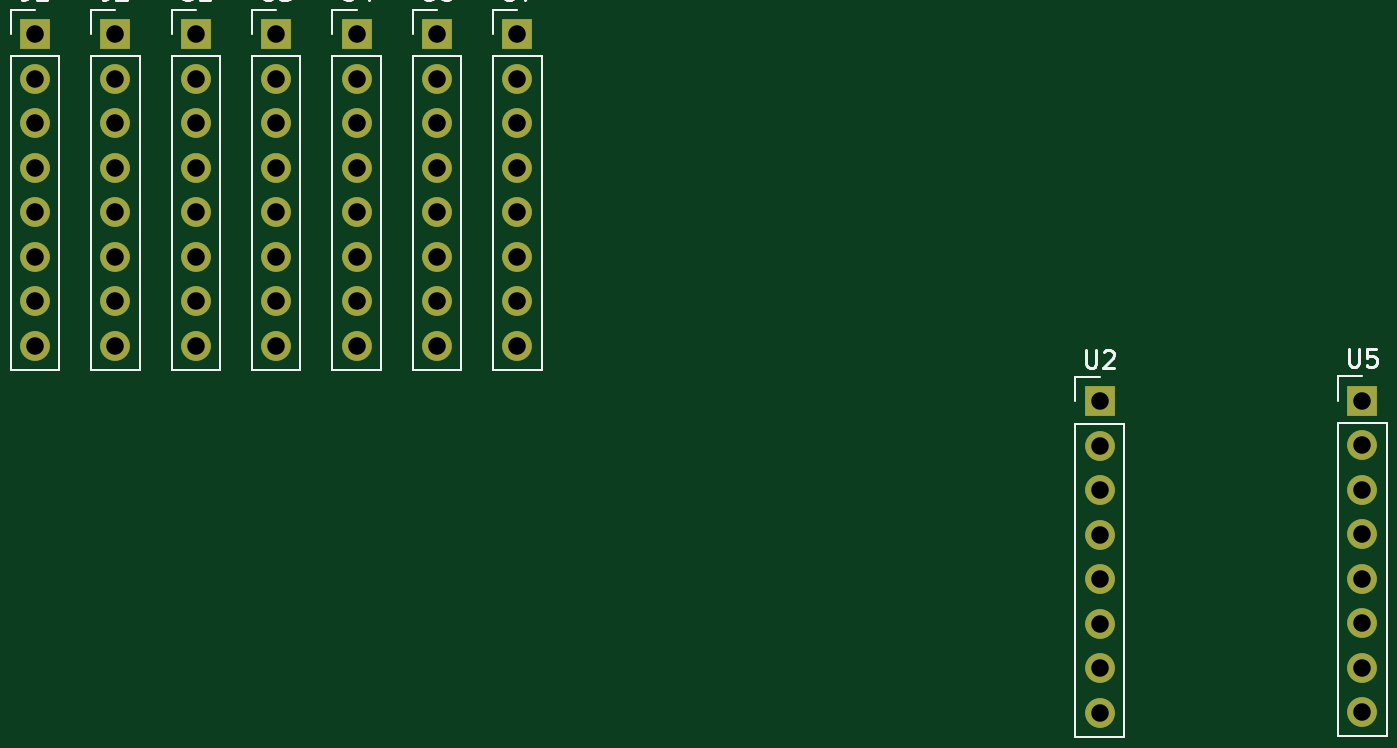
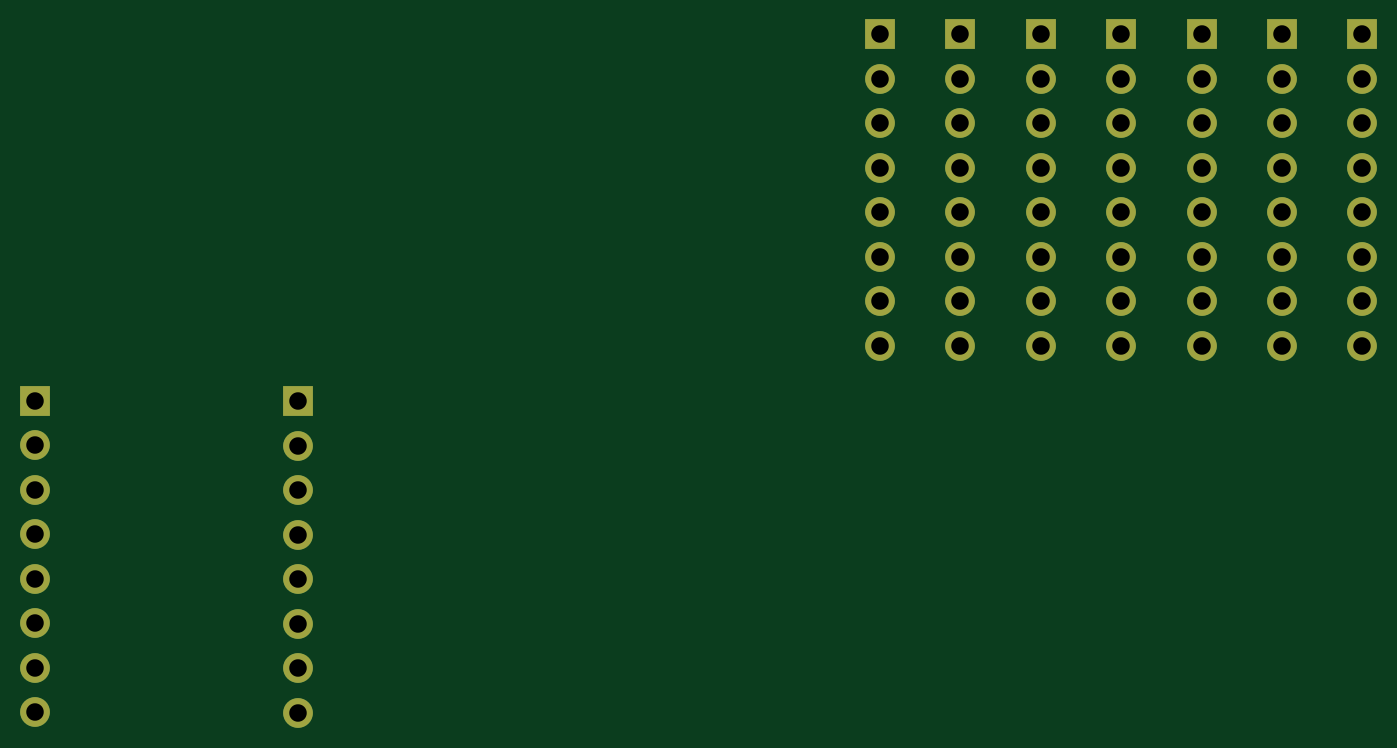
Circuit board: 10 layer files. Board 75.8 x 38.7 mm.
- bottom_copper: Vikingboard-B_Cu.gbl (4798 bytes)
- bottom_mask: Vikingboard-B_Mask.gbs (2501 bytes)
- paste: Vikingboard-B_Paste.gbp (454 bytes)
- bottom_silk: Vikingboard-B_Silkscreen.gbo (455 bytes)
- outline: Vikingboard-Edge_Cuts.gm1 (427 bytes)
- top_copper: Vikingboard-F_Cu.gtl (4798 bytes)
- top_mask: Vikingboard-F_Mask.gts (2501 bytes)
- paste: Vikingboard-F_Paste.gtp (454 bytes)
- top_silk: Vikingboard-F_Silkscreen.gto (10854 bytes)
- drill: Vikingboard.drl (1324 bytes)

=== bottom_copper: Vikingboard-B_Cu.gbl ===
%TF.GenerationSoftware,KiCad,Pcbnew,9.0.6*%
%TF.CreationDate,2025-12-05T05:14:20+01:00*%
%TF.ProjectId,Vikingboard,56696b69-6e67-4626-9f61-72642e6b6963,rev?*%
%TF.SameCoordinates,Original*%
%TF.FileFunction,Copper,L2,Bot*%
%TF.FilePolarity,Positive*%
%FSLAX46Y46*%
G04 Gerber Fmt 4.6, Leading zero omitted, Abs format (unit mm)*
G04 Created by KiCad (PCBNEW 9.0.6) date 2025-12-05 05:14:20*
%MOMM*%
%LPD*%
G01*
G04 APERTURE LIST*
%TA.AperFunction,ComponentPad*%
%ADD10R,1.700000X1.700000*%
%TD*%
%TA.AperFunction,ComponentPad*%
%ADD11C,1.700000*%
%TD*%
G04 APERTURE END LIST*
D10*
%TO.P,U2,1,REG*%
%TO.N,NRF24_IRQ*%
X111000000Y-90800000D03*
D11*
%TO.P,U2,2,SCL*%
%TO.N,KBD_RST*%
X111000000Y-93340000D03*
%TO.P,U2,3,SDA*%
%TO.N,KBD_INT*%
X111000000Y-95880000D03*
%TO.P,U2,4,IN/TRIG*%
%TO.N,FZ_GPIO1*%
X111000000Y-98420000D03*
%TO.P,U2,5,EN*%
%TO.N,FZ_GPIO2*%
X111000000Y-100960000D03*
%TO.P,U2,6,VDD/NC*%
%TO.N,FZ_GPIO3*%
X111000000Y-103500000D03*
%TO.P,U2,7,OUT+*%
%TO.N,FZ_GPIO4*%
X111000000Y-106040000D03*
%TO.P,U2,8,GND*%
%TO.N,FZ_GPIO5*%
X111000000Y-108580000D03*
%TD*%
D10*
%TO.P,U1,1,Pin_1*%
%TO.N,+5V_SYS*%
X59410000Y-69840000D03*
D11*
%TO.P,U1,2,Pin_2*%
%TO.N,GND*%
X59410000Y-72380000D03*
%TO.P,U1,3,Pin_3*%
%TO.N,EN*%
X59410000Y-74920000D03*
%TO.P,U1,4,Pin_4*%
%TO.N,SPI_SCK*%
X59410000Y-77460000D03*
%TO.P,U1,5,Pin_5*%
%TO.N,SPI_MOSI*%
X59410000Y-80000000D03*
%TO.P,U1,6*%
%TO.N,N/C*%
X59410000Y-82540000D03*
%TO.P,U1,7*%
X59410000Y-85080000D03*
%TO.P,U1,8*%
X59410000Y-87620000D03*
%TD*%
D10*
%TO.P,U7,1,Pin_1*%
%TO.N,+3V3_IO*%
X77770000Y-69840000D03*
D11*
%TO.P,U7,2,Pin_2*%
%TO.N,GND*%
X77770000Y-72380000D03*
%TO.P,U7,3,Pin_3*%
%TO.N,GPS_RX*%
X77770000Y-74920000D03*
%TO.P,U7,4,Pin_4*%
%TO.N,GPS_TX*%
X77770000Y-77460000D03*
%TO.P,U7,5,Pin_5*%
%TO.N,GPS_PPS*%
X77770000Y-80000000D03*
%TO.P,U7,6,Pin_6*%
%TO.N,GND*%
X77770000Y-82540000D03*
%TO.P,U7,7,Pin_7*%
X77770000Y-85080000D03*
%TO.P,U7,8,Pin_8*%
X77770000Y-87620000D03*
%TD*%
D10*
%TO.P,U3,1,OD/CLK*%
%TO.N,+3V3_RF*%
X64000000Y-69840000D03*
D11*
%TO.P,U3,2,I0*%
%TO.N,GND*%
X64000000Y-72380000D03*
%TO.P,U3,3,I1*%
%TO.N,EN*%
X64000000Y-74920000D03*
%TO.P,U3,4,I2*%
%TO.N,LORA_BUSY*%
X64000000Y-77460000D03*
%TO.P,U3,5,I3*%
%TO.N,LORA_DIO1*%
X64000000Y-80000000D03*
%TO.P,U3,6,I4*%
%TO.N,LORA_CS*%
X64000000Y-82540000D03*
%TO.P,U3,7,I5*%
%TO.N,SPI_SCK*%
X64000000Y-85080000D03*
%TO.P,U3,8,I6*%
%TO.N,SPI_MOSI*%
X64000000Y-87620000D03*
%TD*%
D10*
%TO.P,U6,1,Pin_1*%
%TO.N,KBD_INT*%
X73180000Y-69840000D03*
D11*
%TO.P,U6,2,Pin_2*%
%TO.N,I2C_SCL*%
X73180000Y-72380000D03*
%TO.P,U6,3,Pin_3*%
%TO.N,I2C_SDA*%
X73180000Y-74920000D03*
%TO.P,U6,4,Pin_4*%
%TO.N,KBD_RST*%
X73180000Y-77460000D03*
%TO.P,U6,5,Pin_5*%
%TO.N,GND*%
X73180000Y-80000000D03*
%TO.P,U6,6,Pin_6*%
%TO.N,+3V3_KBD*%
X73180000Y-82540000D03*
%TO.P,U6,7,Pin_7*%
%TO.N,GND*%
X73180000Y-85080000D03*
%TO.P,U6,8,Pin_8*%
X73180000Y-87620000D03*
%TD*%
D10*
%TO.P,J1,1,Pin_1*%
%TO.N,+5V_SYS*%
X50230000Y-69840000D03*
D11*
%TO.P,J1,2,Pin_2*%
%TO.N,+3V3_IO*%
X50230000Y-72380000D03*
%TO.P,J1,3,Pin_3*%
%TO.N,GND*%
X50230000Y-74920000D03*
%TO.P,J1,4,Pin_4*%
%TO.N,GPS_RX*%
X50230000Y-77460000D03*
%TO.P,J1,5,Pin_5*%
%TO.N,I2C_SCL*%
X50230000Y-80000000D03*
%TO.P,J1,6,Pin_6*%
%TO.N,I2C_SDA*%
X50230000Y-82540000D03*
%TO.P,J1,7,Pin_7*%
%TO.N,SPI_SCK*%
X50230000Y-85080000D03*
%TO.P,J1,8,Pin_8*%
%TO.N,SPI_MOSI*%
X50230000Y-87620000D03*
%TD*%
D10*
%TO.P,J2,1,Pin_1*%
%TO.N,SPI_MISO*%
X54820000Y-69840000D03*
D11*
%TO.P,J2,2,Pin_2*%
%TO.N,GPS_TX*%
X54820000Y-72380000D03*
%TO.P,J2,3,Pin_3*%
%TO.N,FZ_GPIO1*%
X54820000Y-74920000D03*
%TO.P,J2,4,Pin_4*%
%TO.N,FZ_GPIO2*%
X54820000Y-77460000D03*
%TO.P,J2,5,Pin_5*%
%TO.N,FZ_GPIO3*%
X54820000Y-80000000D03*
%TO.P,J2,6,Pin_6*%
%TO.N,FZ_GPIO4*%
X54820000Y-82540000D03*
%TO.P,J2,7,Pin_7*%
%TO.N,FZ_GPIO5*%
X54820000Y-85080000D03*
%TO.P,J2,8,Pin_8*%
%TO.N,EN*%
X54820000Y-87620000D03*
%TD*%
D10*
%TO.P,U4,1*%
%TO.N,+3V3_RF*%
X68590000Y-69840000D03*
D11*
%TO.P,U4,2*%
%TO.N,GND*%
X68590000Y-72380000D03*
%TO.P,U4,3*%
%TO.N,CC1101_CS*%
X68590000Y-74920000D03*
%TO.P,U4,4*%
%TO.N,SPI_SCK*%
X68590000Y-77460000D03*
%TO.P,U4,5*%
%TO.N,SPI_MOSI*%
X68590000Y-80000000D03*
%TO.P,U4,6*%
%TO.N,SPI_MISO*%
X68590000Y-82540000D03*
%TO.P,U4,7*%
%TO.N,CC1101_GDO0*%
X68590000Y-85080000D03*
%TO.P,U4,8*%
%TO.N,GND*%
X68590000Y-87620000D03*
%TD*%
D10*
%TO.P,U5,1,RFI_LF*%
%TO.N,+3V3_RF*%
X126000000Y-90760000D03*
D11*
%TO.P,U5,2,VR_ANA*%
%TO.N,GND*%
X126000000Y-93300000D03*
%TO.P,U5,3,VBAT_ANA*%
%TO.N,SPI_SCK*%
X126000000Y-95840000D03*
%TO.P,U5,4,VR_DIG*%
%TO.N,SPI_MOSI*%
X126000000Y-98380000D03*
%TO.P,U5,5,XTA*%
%TO.N,SPI_MISO*%
X126000000Y-100920000D03*
%TO.P,U5,6,XTB*%
%TO.N,NRF24_CS*%
X126000000Y-103460000D03*
%TO.P,U5,7,~{RESET}*%
%TO.N,NRF24_CE*%
X126000000Y-106000000D03*
%TO.P,U5,8,DIO0*%
%TO.N,NRF24_IRQ*%
X126000000Y-108540000D03*
%TD*%
M02*

=== bottom_mask: Vikingboard-B_Mask.gbs ===
%TF.GenerationSoftware,KiCad,Pcbnew,9.0.6*%
%TF.CreationDate,2025-12-05T05:14:20+01:00*%
%TF.ProjectId,Vikingboard,56696b69-6e67-4626-9f61-72642e6b6963,rev?*%
%TF.SameCoordinates,Original*%
%TF.FileFunction,Soldermask,Bot*%
%TF.FilePolarity,Negative*%
%FSLAX46Y46*%
G04 Gerber Fmt 4.6, Leading zero omitted, Abs format (unit mm)*
G04 Created by KiCad (PCBNEW 9.0.6) date 2025-12-05 05:14:20*
%MOMM*%
%LPD*%
G01*
G04 APERTURE LIST*
%ADD10R,1.700000X1.700000*%
%ADD11C,1.700000*%
G04 APERTURE END LIST*
D10*
%TO.C,U2*%
X111000000Y-90800000D03*
D11*
X111000000Y-93340000D03*
X111000000Y-95880000D03*
X111000000Y-98420000D03*
X111000000Y-100960000D03*
X111000000Y-103500000D03*
X111000000Y-106040000D03*
X111000000Y-108580000D03*
%TD*%
D10*
%TO.C,U1*%
X59410000Y-69840000D03*
D11*
X59410000Y-72380000D03*
X59410000Y-74920000D03*
X59410000Y-77460000D03*
X59410000Y-80000000D03*
X59410000Y-82540000D03*
X59410000Y-85080000D03*
X59410000Y-87620000D03*
%TD*%
D10*
%TO.C,U7*%
X77770000Y-69840000D03*
D11*
X77770000Y-72380000D03*
X77770000Y-74920000D03*
X77770000Y-77460000D03*
X77770000Y-80000000D03*
X77770000Y-82540000D03*
X77770000Y-85080000D03*
X77770000Y-87620000D03*
%TD*%
D10*
%TO.C,U3*%
X64000000Y-69840000D03*
D11*
X64000000Y-72380000D03*
X64000000Y-74920000D03*
X64000000Y-77460000D03*
X64000000Y-80000000D03*
X64000000Y-82540000D03*
X64000000Y-85080000D03*
X64000000Y-87620000D03*
%TD*%
D10*
%TO.C,U6*%
X73180000Y-69840000D03*
D11*
X73180000Y-72380000D03*
X73180000Y-74920000D03*
X73180000Y-77460000D03*
X73180000Y-80000000D03*
X73180000Y-82540000D03*
X73180000Y-85080000D03*
X73180000Y-87620000D03*
%TD*%
D10*
%TO.C,J1*%
X50230000Y-69840000D03*
D11*
X50230000Y-72380000D03*
X50230000Y-74920000D03*
X50230000Y-77460000D03*
X50230000Y-80000000D03*
X50230000Y-82540000D03*
X50230000Y-85080000D03*
X50230000Y-87620000D03*
%TD*%
D10*
%TO.C,J2*%
X54820000Y-69840000D03*
D11*
X54820000Y-72380000D03*
X54820000Y-74920000D03*
X54820000Y-77460000D03*
X54820000Y-80000000D03*
X54820000Y-82540000D03*
X54820000Y-85080000D03*
X54820000Y-87620000D03*
%TD*%
D10*
%TO.C,U4*%
X68590000Y-69840000D03*
D11*
X68590000Y-72380000D03*
X68590000Y-74920000D03*
X68590000Y-77460000D03*
X68590000Y-80000000D03*
X68590000Y-82540000D03*
X68590000Y-85080000D03*
X68590000Y-87620000D03*
%TD*%
D10*
%TO.C,U5*%
X126000000Y-90760000D03*
D11*
X126000000Y-93300000D03*
X126000000Y-95840000D03*
X126000000Y-98380000D03*
X126000000Y-100920000D03*
X126000000Y-103460000D03*
X126000000Y-106000000D03*
X126000000Y-108540000D03*
%TD*%
M02*

=== paste: Vikingboard-B_Paste.gbp ===
%TF.GenerationSoftware,KiCad,Pcbnew,9.0.6*%
%TF.CreationDate,2025-12-05T05:14:20+01:00*%
%TF.ProjectId,Vikingboard,56696b69-6e67-4626-9f61-72642e6b6963,rev?*%
%TF.SameCoordinates,Original*%
%TF.FileFunction,Paste,Bot*%
%TF.FilePolarity,Positive*%
%FSLAX46Y46*%
G04 Gerber Fmt 4.6, Leading zero omitted, Abs format (unit mm)*
G04 Created by KiCad (PCBNEW 9.0.6) date 2025-12-05 05:14:20*
%MOMM*%
%LPD*%
G01*
G04 APERTURE LIST*
G04 APERTURE END LIST*
M02*

=== bottom_silk: Vikingboard-B_Silkscreen.gbo ===
%TF.GenerationSoftware,KiCad,Pcbnew,9.0.6*%
%TF.CreationDate,2025-12-05T05:14:20+01:00*%
%TF.ProjectId,Vikingboard,56696b69-6e67-4626-9f61-72642e6b6963,rev?*%
%TF.SameCoordinates,Original*%
%TF.FileFunction,Legend,Bot*%
%TF.FilePolarity,Positive*%
%FSLAX46Y46*%
G04 Gerber Fmt 4.6, Leading zero omitted, Abs format (unit mm)*
G04 Created by KiCad (PCBNEW 9.0.6) date 2025-12-05 05:14:20*
%MOMM*%
%LPD*%
G01*
G04 APERTURE LIST*
G04 APERTURE END LIST*
M02*

=== outline: Vikingboard-Edge_Cuts.gm1 ===
%TF.GenerationSoftware,KiCad,Pcbnew,9.0.6*%
%TF.CreationDate,2025-12-05T05:14:20+01:00*%
%TF.ProjectId,Vikingboard,56696b69-6e67-4626-9f61-72642e6b6963,rev?*%
%TF.SameCoordinates,Original*%
%TF.FileFunction,Profile,NP*%
%FSLAX46Y46*%
G04 Gerber Fmt 4.6, Leading zero omitted, Abs format (unit mm)*
G04 Created by KiCad (PCBNEW 9.0.6) date 2025-12-05 05:14:20*
%MOMM*%
%LPD*%
G01*
G04 APERTURE LIST*
G04 APERTURE END LIST*
M02*

=== top_copper: Vikingboard-F_Cu.gtl ===
%TF.GenerationSoftware,KiCad,Pcbnew,9.0.6*%
%TF.CreationDate,2025-12-05T05:14:20+01:00*%
%TF.ProjectId,Vikingboard,56696b69-6e67-4626-9f61-72642e6b6963,rev?*%
%TF.SameCoordinates,Original*%
%TF.FileFunction,Copper,L1,Top*%
%TF.FilePolarity,Positive*%
%FSLAX46Y46*%
G04 Gerber Fmt 4.6, Leading zero omitted, Abs format (unit mm)*
G04 Created by KiCad (PCBNEW 9.0.6) date 2025-12-05 05:14:20*
%MOMM*%
%LPD*%
G01*
G04 APERTURE LIST*
%TA.AperFunction,ComponentPad*%
%ADD10R,1.700000X1.700000*%
%TD*%
%TA.AperFunction,ComponentPad*%
%ADD11C,1.700000*%
%TD*%
G04 APERTURE END LIST*
D10*
%TO.P,U2,1,REG*%
%TO.N,NRF24_IRQ*%
X111000000Y-90800000D03*
D11*
%TO.P,U2,2,SCL*%
%TO.N,KBD_RST*%
X111000000Y-93340000D03*
%TO.P,U2,3,SDA*%
%TO.N,KBD_INT*%
X111000000Y-95880000D03*
%TO.P,U2,4,IN/TRIG*%
%TO.N,FZ_GPIO1*%
X111000000Y-98420000D03*
%TO.P,U2,5,EN*%
%TO.N,FZ_GPIO2*%
X111000000Y-100960000D03*
%TO.P,U2,6,VDD/NC*%
%TO.N,FZ_GPIO3*%
X111000000Y-103500000D03*
%TO.P,U2,7,OUT+*%
%TO.N,FZ_GPIO4*%
X111000000Y-106040000D03*
%TO.P,U2,8,GND*%
%TO.N,FZ_GPIO5*%
X111000000Y-108580000D03*
%TD*%
D10*
%TO.P,U1,1,Pin_1*%
%TO.N,+5V_SYS*%
X59410000Y-69840000D03*
D11*
%TO.P,U1,2,Pin_2*%
%TO.N,GND*%
X59410000Y-72380000D03*
%TO.P,U1,3,Pin_3*%
%TO.N,EN*%
X59410000Y-74920000D03*
%TO.P,U1,4,Pin_4*%
%TO.N,SPI_SCK*%
X59410000Y-77460000D03*
%TO.P,U1,5,Pin_5*%
%TO.N,SPI_MOSI*%
X59410000Y-80000000D03*
%TO.P,U1,6*%
%TO.N,N/C*%
X59410000Y-82540000D03*
%TO.P,U1,7*%
X59410000Y-85080000D03*
%TO.P,U1,8*%
X59410000Y-87620000D03*
%TD*%
D10*
%TO.P,U7,1,Pin_1*%
%TO.N,+3V3_IO*%
X77770000Y-69840000D03*
D11*
%TO.P,U7,2,Pin_2*%
%TO.N,GND*%
X77770000Y-72380000D03*
%TO.P,U7,3,Pin_3*%
%TO.N,GPS_RX*%
X77770000Y-74920000D03*
%TO.P,U7,4,Pin_4*%
%TO.N,GPS_TX*%
X77770000Y-77460000D03*
%TO.P,U7,5,Pin_5*%
%TO.N,GPS_PPS*%
X77770000Y-80000000D03*
%TO.P,U7,6,Pin_6*%
%TO.N,GND*%
X77770000Y-82540000D03*
%TO.P,U7,7,Pin_7*%
X77770000Y-85080000D03*
%TO.P,U7,8,Pin_8*%
X77770000Y-87620000D03*
%TD*%
D10*
%TO.P,U3,1,OD/CLK*%
%TO.N,+3V3_RF*%
X64000000Y-69840000D03*
D11*
%TO.P,U3,2,I0*%
%TO.N,GND*%
X64000000Y-72380000D03*
%TO.P,U3,3,I1*%
%TO.N,EN*%
X64000000Y-74920000D03*
%TO.P,U3,4,I2*%
%TO.N,LORA_BUSY*%
X64000000Y-77460000D03*
%TO.P,U3,5,I3*%
%TO.N,LORA_DIO1*%
X64000000Y-80000000D03*
%TO.P,U3,6,I4*%
%TO.N,LORA_CS*%
X64000000Y-82540000D03*
%TO.P,U3,7,I5*%
%TO.N,SPI_SCK*%
X64000000Y-85080000D03*
%TO.P,U3,8,I6*%
%TO.N,SPI_MOSI*%
X64000000Y-87620000D03*
%TD*%
D10*
%TO.P,U6,1,Pin_1*%
%TO.N,KBD_INT*%
X73180000Y-69840000D03*
D11*
%TO.P,U6,2,Pin_2*%
%TO.N,I2C_SCL*%
X73180000Y-72380000D03*
%TO.P,U6,3,Pin_3*%
%TO.N,I2C_SDA*%
X73180000Y-74920000D03*
%TO.P,U6,4,Pin_4*%
%TO.N,KBD_RST*%
X73180000Y-77460000D03*
%TO.P,U6,5,Pin_5*%
%TO.N,GND*%
X73180000Y-80000000D03*
%TO.P,U6,6,Pin_6*%
%TO.N,+3V3_KBD*%
X73180000Y-82540000D03*
%TO.P,U6,7,Pin_7*%
%TO.N,GND*%
X73180000Y-85080000D03*
%TO.P,U6,8,Pin_8*%
X73180000Y-87620000D03*
%TD*%
D10*
%TO.P,J1,1,Pin_1*%
%TO.N,+5V_SYS*%
X50230000Y-69840000D03*
D11*
%TO.P,J1,2,Pin_2*%
%TO.N,+3V3_IO*%
X50230000Y-72380000D03*
%TO.P,J1,3,Pin_3*%
%TO.N,GND*%
X50230000Y-74920000D03*
%TO.P,J1,4,Pin_4*%
%TO.N,GPS_RX*%
X50230000Y-77460000D03*
%TO.P,J1,5,Pin_5*%
%TO.N,I2C_SCL*%
X50230000Y-80000000D03*
%TO.P,J1,6,Pin_6*%
%TO.N,I2C_SDA*%
X50230000Y-82540000D03*
%TO.P,J1,7,Pin_7*%
%TO.N,SPI_SCK*%
X50230000Y-85080000D03*
%TO.P,J1,8,Pin_8*%
%TO.N,SPI_MOSI*%
X50230000Y-87620000D03*
%TD*%
D10*
%TO.P,J2,1,Pin_1*%
%TO.N,SPI_MISO*%
X54820000Y-69840000D03*
D11*
%TO.P,J2,2,Pin_2*%
%TO.N,GPS_TX*%
X54820000Y-72380000D03*
%TO.P,J2,3,Pin_3*%
%TO.N,FZ_GPIO1*%
X54820000Y-74920000D03*
%TO.P,J2,4,Pin_4*%
%TO.N,FZ_GPIO2*%
X54820000Y-77460000D03*
%TO.P,J2,5,Pin_5*%
%TO.N,FZ_GPIO3*%
X54820000Y-80000000D03*
%TO.P,J2,6,Pin_6*%
%TO.N,FZ_GPIO4*%
X54820000Y-82540000D03*
%TO.P,J2,7,Pin_7*%
%TO.N,FZ_GPIO5*%
X54820000Y-85080000D03*
%TO.P,J2,8,Pin_8*%
%TO.N,EN*%
X54820000Y-87620000D03*
%TD*%
D10*
%TO.P,U4,1*%
%TO.N,+3V3_RF*%
X68590000Y-69840000D03*
D11*
%TO.P,U4,2*%
%TO.N,GND*%
X68590000Y-72380000D03*
%TO.P,U4,3*%
%TO.N,CC1101_CS*%
X68590000Y-74920000D03*
%TO.P,U4,4*%
%TO.N,SPI_SCK*%
X68590000Y-77460000D03*
%TO.P,U4,5*%
%TO.N,SPI_MOSI*%
X68590000Y-80000000D03*
%TO.P,U4,6*%
%TO.N,SPI_MISO*%
X68590000Y-82540000D03*
%TO.P,U4,7*%
%TO.N,CC1101_GDO0*%
X68590000Y-85080000D03*
%TO.P,U4,8*%
%TO.N,GND*%
X68590000Y-87620000D03*
%TD*%
D10*
%TO.P,U5,1,RFI_LF*%
%TO.N,+3V3_RF*%
X126000000Y-90760000D03*
D11*
%TO.P,U5,2,VR_ANA*%
%TO.N,GND*%
X126000000Y-93300000D03*
%TO.P,U5,3,VBAT_ANA*%
%TO.N,SPI_SCK*%
X126000000Y-95840000D03*
%TO.P,U5,4,VR_DIG*%
%TO.N,SPI_MOSI*%
X126000000Y-98380000D03*
%TO.P,U5,5,XTA*%
%TO.N,SPI_MISO*%
X126000000Y-100920000D03*
%TO.P,U5,6,XTB*%
%TO.N,NRF24_CS*%
X126000000Y-103460000D03*
%TO.P,U5,7,~{RESET}*%
%TO.N,NRF24_CE*%
X126000000Y-106000000D03*
%TO.P,U5,8,DIO0*%
%TO.N,NRF24_IRQ*%
X126000000Y-108540000D03*
%TD*%
M02*

=== top_mask: Vikingboard-F_Mask.gts ===
%TF.GenerationSoftware,KiCad,Pcbnew,9.0.6*%
%TF.CreationDate,2025-12-05T05:14:20+01:00*%
%TF.ProjectId,Vikingboard,56696b69-6e67-4626-9f61-72642e6b6963,rev?*%
%TF.SameCoordinates,Original*%
%TF.FileFunction,Soldermask,Top*%
%TF.FilePolarity,Negative*%
%FSLAX46Y46*%
G04 Gerber Fmt 4.6, Leading zero omitted, Abs format (unit mm)*
G04 Created by KiCad (PCBNEW 9.0.6) date 2025-12-05 05:14:20*
%MOMM*%
%LPD*%
G01*
G04 APERTURE LIST*
%ADD10R,1.700000X1.700000*%
%ADD11C,1.700000*%
G04 APERTURE END LIST*
D10*
%TO.C,U2*%
X111000000Y-90800000D03*
D11*
X111000000Y-93340000D03*
X111000000Y-95880000D03*
X111000000Y-98420000D03*
X111000000Y-100960000D03*
X111000000Y-103500000D03*
X111000000Y-106040000D03*
X111000000Y-108580000D03*
%TD*%
D10*
%TO.C,U1*%
X59410000Y-69840000D03*
D11*
X59410000Y-72380000D03*
X59410000Y-74920000D03*
X59410000Y-77460000D03*
X59410000Y-80000000D03*
X59410000Y-82540000D03*
X59410000Y-85080000D03*
X59410000Y-87620000D03*
%TD*%
D10*
%TO.C,U7*%
X77770000Y-69840000D03*
D11*
X77770000Y-72380000D03*
X77770000Y-74920000D03*
X77770000Y-77460000D03*
X77770000Y-80000000D03*
X77770000Y-82540000D03*
X77770000Y-85080000D03*
X77770000Y-87620000D03*
%TD*%
D10*
%TO.C,U3*%
X64000000Y-69840000D03*
D11*
X64000000Y-72380000D03*
X64000000Y-74920000D03*
X64000000Y-77460000D03*
X64000000Y-80000000D03*
X64000000Y-82540000D03*
X64000000Y-85080000D03*
X64000000Y-87620000D03*
%TD*%
D10*
%TO.C,U6*%
X73180000Y-69840000D03*
D11*
X73180000Y-72380000D03*
X73180000Y-74920000D03*
X73180000Y-77460000D03*
X73180000Y-80000000D03*
X73180000Y-82540000D03*
X73180000Y-85080000D03*
X73180000Y-87620000D03*
%TD*%
D10*
%TO.C,J1*%
X50230000Y-69840000D03*
D11*
X50230000Y-72380000D03*
X50230000Y-74920000D03*
X50230000Y-77460000D03*
X50230000Y-80000000D03*
X50230000Y-82540000D03*
X50230000Y-85080000D03*
X50230000Y-87620000D03*
%TD*%
D10*
%TO.C,J2*%
X54820000Y-69840000D03*
D11*
X54820000Y-72380000D03*
X54820000Y-74920000D03*
X54820000Y-77460000D03*
X54820000Y-80000000D03*
X54820000Y-82540000D03*
X54820000Y-85080000D03*
X54820000Y-87620000D03*
%TD*%
D10*
%TO.C,U4*%
X68590000Y-69840000D03*
D11*
X68590000Y-72380000D03*
X68590000Y-74920000D03*
X68590000Y-77460000D03*
X68590000Y-80000000D03*
X68590000Y-82540000D03*
X68590000Y-85080000D03*
X68590000Y-87620000D03*
%TD*%
D10*
%TO.C,U5*%
X126000000Y-90760000D03*
D11*
X126000000Y-93300000D03*
X126000000Y-95840000D03*
X126000000Y-98380000D03*
X126000000Y-100920000D03*
X126000000Y-103460000D03*
X126000000Y-106000000D03*
X126000000Y-108540000D03*
%TD*%
M02*

=== paste: Vikingboard-F_Paste.gtp ===
%TF.GenerationSoftware,KiCad,Pcbnew,9.0.6*%
%TF.CreationDate,2025-12-05T05:14:20+01:00*%
%TF.ProjectId,Vikingboard,56696b69-6e67-4626-9f61-72642e6b6963,rev?*%
%TF.SameCoordinates,Original*%
%TF.FileFunction,Paste,Top*%
%TF.FilePolarity,Positive*%
%FSLAX46Y46*%
G04 Gerber Fmt 4.6, Leading zero omitted, Abs format (unit mm)*
G04 Created by KiCad (PCBNEW 9.0.6) date 2025-12-05 05:14:20*
%MOMM*%
%LPD*%
G01*
G04 APERTURE LIST*
G04 APERTURE END LIST*
M02*

=== top_silk: Vikingboard-F_Silkscreen.gto (10854 bytes, source omitted) ===
=== drill: Vikingboard.drl ===
M48
; DRILL file {KiCad 9.0.6} date 2025-12-05T05:14:21+0100
; FORMAT={-:-/ absolute / metric / decimal}
; #@! TF.CreationDate,2025-12-05T05:14:21+01:00
; #@! TF.GenerationSoftware,Kicad,Pcbnew,9.0.6
; #@! TF.FileFunction,MixedPlating,1,2
FMAT,2
METRIC
; #@! TA.AperFunction,Plated,PTH,ComponentDrill
T1C1.000
%
G90
G05
T1
X50.23Y-69.84
X50.23Y-72.38
X50.23Y-74.92
X50.23Y-77.46
X50.23Y-80.0
X50.23Y-82.54
X50.23Y-85.08
X50.23Y-87.62
X54.82Y-69.84
X54.82Y-72.38
X54.82Y-74.92
X54.82Y-77.46
X54.82Y-80.0
X54.82Y-82.54
X54.82Y-85.08
X54.82Y-87.62
X59.41Y-69.84
X59.41Y-72.38
X59.41Y-74.92
X59.41Y-77.46
X59.41Y-80.0
X59.41Y-82.54
X59.41Y-85.08
X59.41Y-87.62
X64.0Y-69.84
X64.0Y-72.38
X64.0Y-74.92
X64.0Y-77.46
X64.0Y-80.0
X64.0Y-82.54
X64.0Y-85.08
X64.0Y-87.62
X68.59Y-69.84
X68.59Y-72.38
X68.59Y-74.92
X68.59Y-77.46
X68.59Y-80.0
X68.59Y-82.54
X68.59Y-85.08
X68.59Y-87.62
X73.18Y-69.84
X73.18Y-72.38
X73.18Y-74.92
X73.18Y-77.46
X73.18Y-80.0
X73.18Y-82.54
X73.18Y-85.08
X73.18Y-87.62
X77.77Y-69.84
X77.77Y-72.38
X77.77Y-74.92
X77.77Y-77.46
X77.77Y-80.0
X77.77Y-82.54
X77.77Y-85.08
X77.77Y-87.62
X111.0Y-90.8
X111.0Y-93.34
X111.0Y-95.88
X111.0Y-98.42
X111.0Y-100.96
X111.0Y-103.5
X111.0Y-106.04
X111.0Y-108.58
X126.0Y-90.76
X126.0Y-93.3
X126.0Y-95.84
X126.0Y-98.38
X126.0Y-100.92
X126.0Y-103.46
X126.0Y-106.0
X126.0Y-108.54
M30

